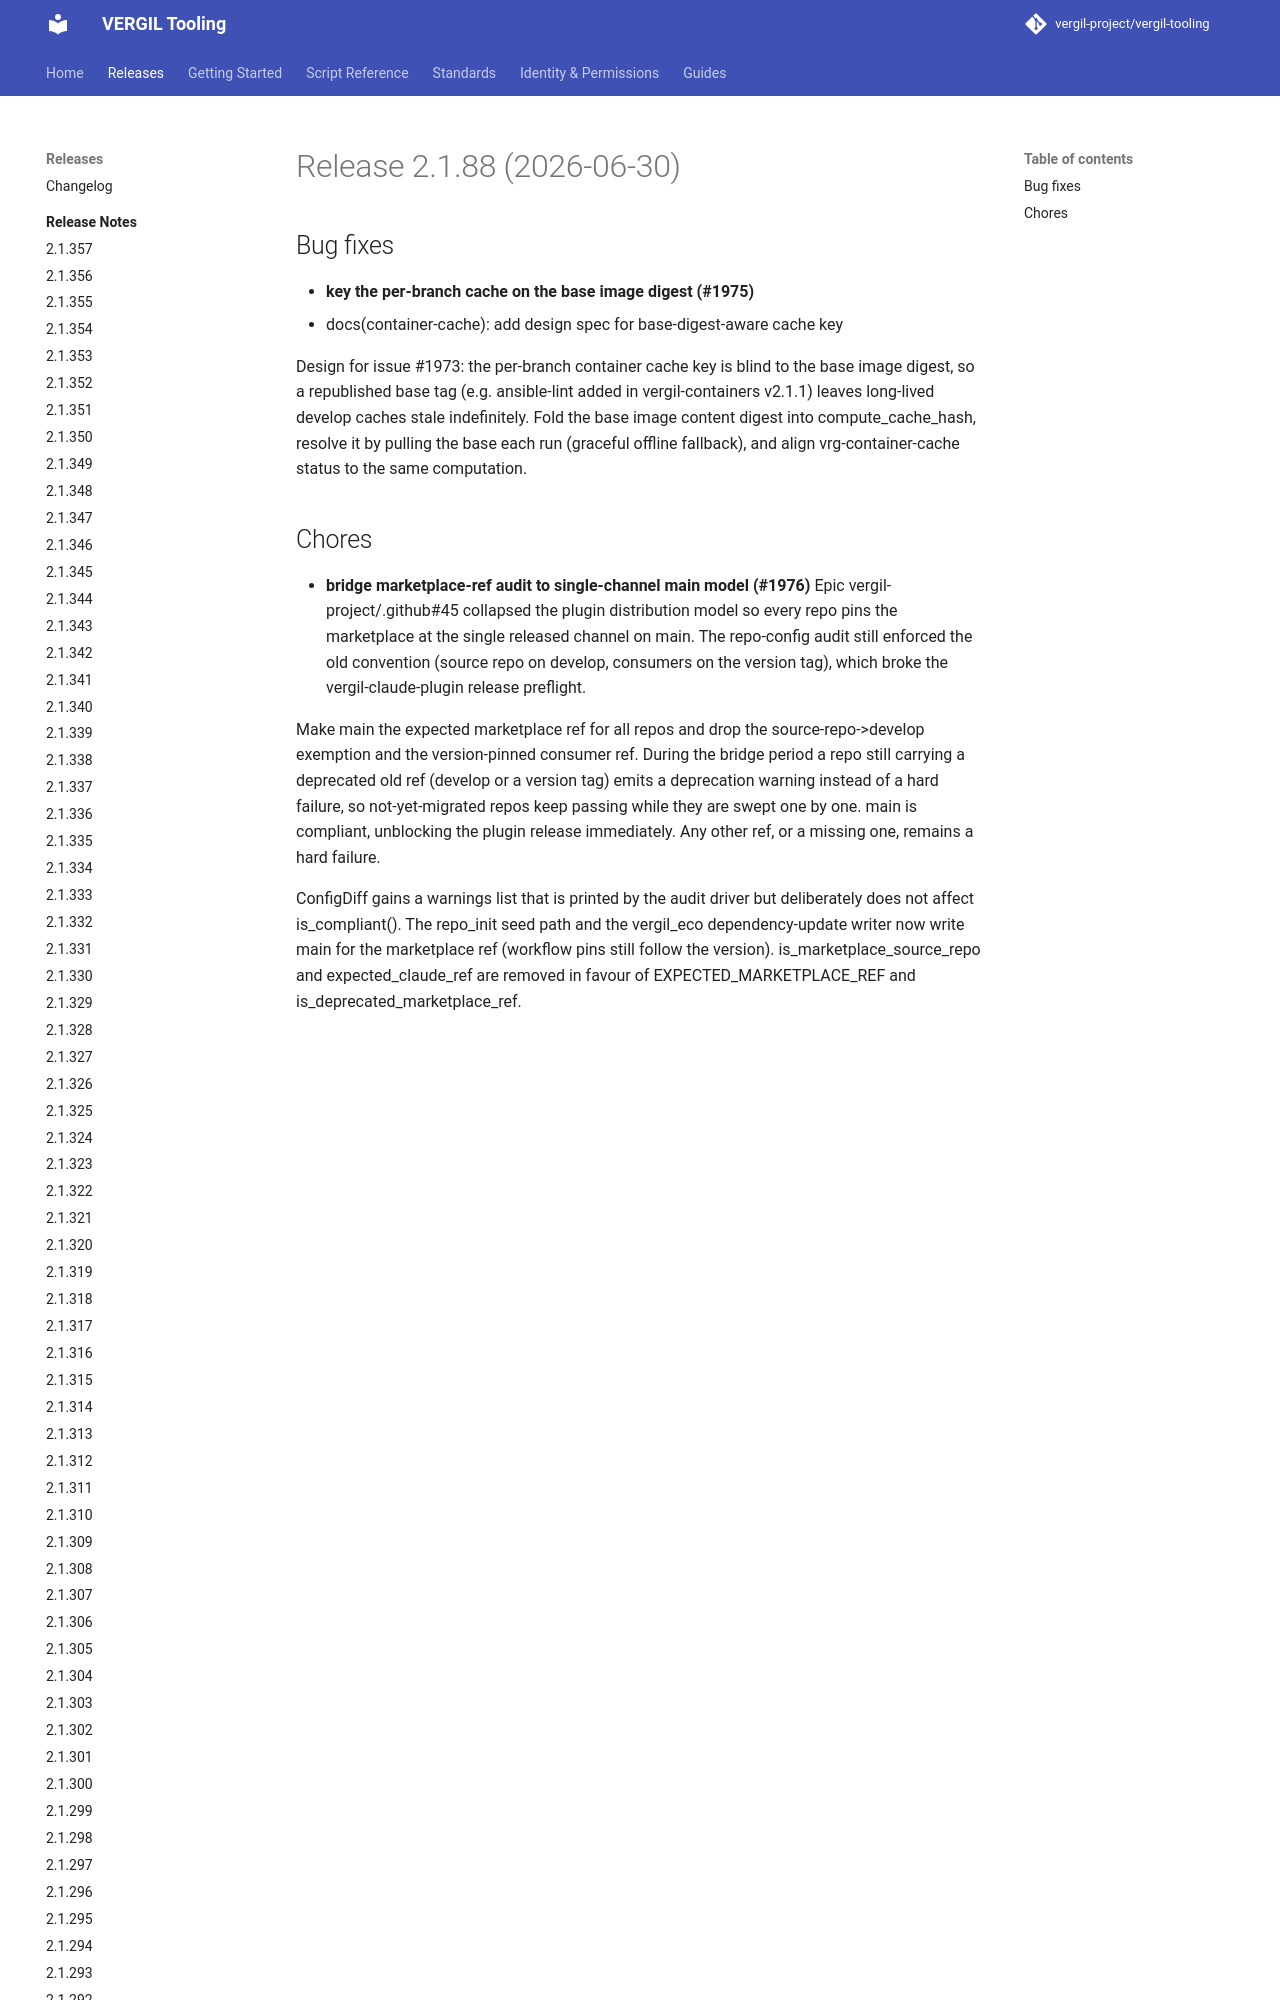

repository: vergil-project/vergil-tooling · page: dev/releases/v2.1.88/index.html · generator: mkdocs


# Release 2.1.88 (2026-06-30)

## Bug fixes

- **key the per-branch cache on the base image digest (#1975)**
* docs(container-cache): add design spec for base-digest-aware cache key

Design for issue #1973: the per-branch container cache key is blind to the base image digest, so a r
